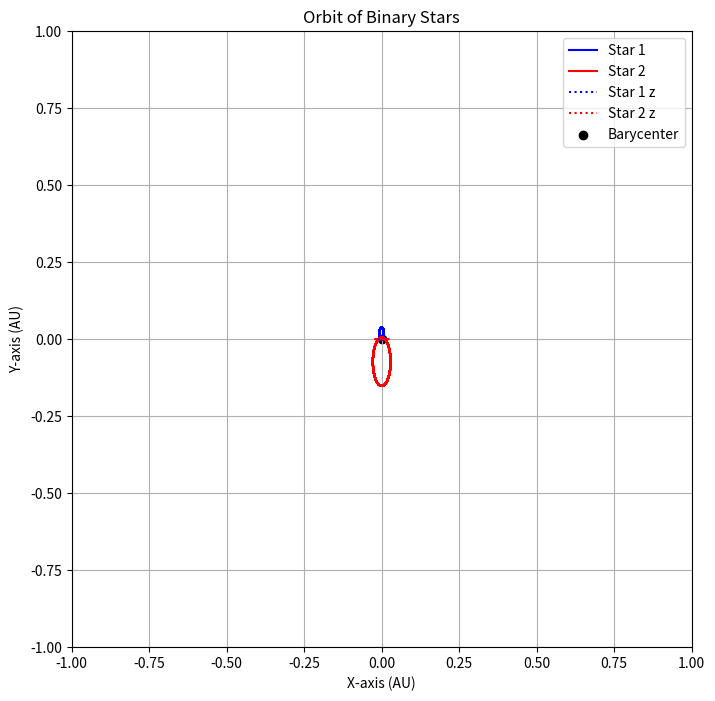

Source code (Python):
import numpy as np

def keplerian_motion(mass1, mass2, semi_major_axis, eccentricity, phase, inclination, omega):
    """
    Calculate initial positions and velocities of binary stars using Kepler's laws.

    Parameters:
    - mass1: Mass of star 1 (solar masses)
    - mass2: Mass of star 2 (solar masses)
    - semi_major_axis: Semi-major axis of the orbit (astronomical units)
    - eccentricity: Eccentricity of the orbit
    - phase: Orbital phase (in radians)
    - inclination: Orbital inclination (in radians)

    Returns:
    - initial_positions_star1: Initial position of star 1 relative to the barycenter (astronomical units)
    - initial_positions_star2: Initial position of star 2 relative to the barycenter (astronomical units)
    - initial_velocities_star1: Initial velocity of star 1 relative to the barycenter (km/s)
    - initial_velocities_star2: Initial velocity of star 2 relative to the barycenter (km/s)
    """

    # Gravitational constant in solar masses, astronomical units, and days
    G = 4 * np.pi**2 / 365.25**2
    
    mu = G*(mass1+mass2)
    specific_energy = -mu/2./semi_major_axis
    specific_angular_momentum = mu*semi_major_axis*np.sqrt(1.-eccentricity**2)

    # Calculate orbital parameters using Kepler's laws
    mean_motion = np.sqrt(G * (mass1 + mass2) / semi_major_axis**3)
    true_anomaly = phase
    
    semi_latus_rectum = semi_major_axis*(1.-eccentricity*eccentricity)
    
    initial_separation = semi_latus_rectum/(1.+eccentricity*np.cos(true_anomaly))
    
    initial_radial_velocity = np.sqrt(mu/semi_latus_rectum)*eccentricity*np.sin(true_anomaly)
    initial_tangential_velocity = np.sqrt(mu/semi_latus_rectum)*(1.+eccentricity*np.cos(true_anomaly))
    
    
    
    #eccentric_anomaly = np.arccos((1.-initial_separation/semi_major_axis)/eccentricity)
    #semi_minor_axis = semi_major_axis*np.sqrt(1.-eccentricity**2)
    
    
    angular_momentum = mean_motion * semi_major_axis**2 * np.sqrt(1 - eccentricity**2)
    
    # Mass ratio
    mass_ratio = mass2 / (mass1 + mass2)

    # Initial positions and velocities of each star relative to the barycenter
    initial_positions_star1 = initial_separation * np.array([np.cos(true_anomaly), np.sin(true_anomaly), 0])*mass2 / (mass1 + mass2)
    initial_positions_star2 = initial_separation * np.array([np.cos(true_anomaly + np.pi), np.sin(true_anomaly + np.pi), 0])*mass1 / (mass1 + mass2)

    initial_velocities_star1 = mass_ratio * angular_momentum / np.sqrt(1 - eccentricity**2) * np.array([-np.sin(true_anomaly), np.cos(true_anomaly), 0])
    initial_velocities_star2 = -(1 - mass_ratio) * angular_momentum / np.sqrt(1 - eccentricity**2) * np.array([-np.sin(true_anomaly + np.pi), np.cos(true_anomaly + np.pi), 0])

    
    # Calculate the velocity of the barycenter
    velocity_barycenter = (mass1 * initial_velocities_star1 + mass2 * initial_velocities_star2) / (mass1 + mass2)

    # Subtract the velocity of the barycenter from the individual velocities
    initial_velocities_star1 -= velocity_barycenter
    initial_velocities_star2 -= velocity_barycenter

    return (
        initial_positions_star1, initial_positions_star2,
        initial_velocities_star1, initial_velocities_star2
    )



# Example usage
mass1 = 2.0  # Mass of star 1 in solar masses
mass2 = 1.5  # Mass of star 2 in solar masses
semi_major_axis = 1.0  # Semi-major axis in astronomical units
eccentricity = 0.2  # Eccentricity of the orbit
phase = np.pi / 4  # Orbital phase in radians
inclination = np.pi / 6  # Orbital inclination in radians
omega = np.pi/9

position_star1, position_star2, velocities_star1, velocities_star2 = keplerian_motion(mass1, mass2, semi_major_axis, eccentricity, phase, inclination, omega)

# Print or use the calculated velocities
print("Velocities of Star 1:", velocities_star1, "km/s")
print("Velocities of Star 2:", velocities_star2, "km/s")

import numpy as np
from scipy.integrate import solve_ivp
import matplotlib.pyplot as plt

def orbital_equations(t, y, mass1, mass2, semi_major_axis, eccentricity, inclination):
    """
    Equations for the motion of a binary system in 3D space.

    Parameters:
    - t: Time
    - y: State vector [x1, y1, z1, vx1, vy1, vz1, x2, y2, z2, vx2, vy2, vz2]
    - mass1: Mass of star 1 (solar masses)
    - mass2: Mass of star 2 (solar masses)
    - semi_major_axis: Semi-major axis of the orbit (astronomical units)
    - eccentricity: Eccentricity of the orbit
    - inclination: Orbital inclination (in radians)

    Returns:
    - dydt: Derivative of the state vector
    """
    G = 4 * np.pi**2 / 365.25**2

    # Unpack the state vector
    x1, y1, z1, vx1, vy1, vz1, x2, y2, z2, vx2, vy2, vz2 = y

    # Relative position vector
    r = np.array([x2 - x1, y2 - y1, z2 - z1])

    # Distance between stars
    distance = np.linalg.norm(r)

    # Gravitational force
    force = G * mass1 * mass2 / distance**3 * r

    # Equations of motion
    dydt = [vx1, vy1, vz1, force[0] / mass1, force[1] / mass1, force[2] / mass1,
            vx2, vy2, vz2, -force[0] / mass2, -force[1] / mass2, -force[2] / mass2]

    return dydt

def integrate_orbit(mass1, mass2, semi_major_axis, eccentricity, inclination, t_span, num_points):
    # Initial conditions
    initial_state = [semi_major_axis * (1 + eccentricity), 0, 0, 0, np.sqrt(G * (mass1 + mass2) / semi_major_axis), 0,
                     -semi_major_axis * (1 + eccentricity), 0, 0, 0, -np.sqrt(G * (mass1 + mass2) / semi_major_axis), 0]

    # Time span for integration
    t_eval = np.linspace(t_span[0], t_span[1], num_points)

    # Perform the numerical integration
    result = solve_ivp(
        orbital_equations,
        t_span=t_span,
        y0=initial_state,
        args=(mass1, mass2, semi_major_axis, eccentricity, inclination),
        t_eval=t_eval,
        method='Radau',
        rtol=1e-10, atol=1e-20
    )

    return result


def integrate_and_plot_orbit(mass1, mass2, semi_major_axis, eccentricity, phase, inclination,omaga,  t_span, num_points):
    # Calculate orbital velocities
    positions_star1, positions_star2, velocities_star1, velocities_star2 = keplerian_motion(mass1, mass2, semi_major_axis, eccentricity, phase, inclination, omega)

    # Initial conditions
    initial_state = [
        positions_star1[0], positions_star1[1], positions_star1[2], velocities_star1[0], velocities_star1[1], velocities_star1[2],
        positions_star2[0], positions_star2[1], positions_star2[2], velocities_star2[0], velocities_star2[1], velocities_star2[2]
    ]

    # Time span for integration
    t_eval = np.linspace(t_span[0], t_span[1], num_points)

    # Perform the numerical integration
    result = solve_ivp(
        orbital_equations,
        t_span=t_span,
        y0=initial_state,
        args=(mass1, mass2, semi_major_axis, eccentricity, inclination),
        t_eval=t_eval,
        method='Radau',
        atol=1e-10, rtol=1e-12
    )

    # Extracting position vectors
    x1, y1, z1, _, _, _, x2, y2, z2, _, _, _ = result.y

    # Plotting the motion of the stars
    plt.figure(figsize=(8, 8))
    plt.plot(x1, y1, label='Star 1', color='blue')
    plt.plot(x2, y2, label='Star 2', color='red')
    plt.plot(x1, z1, label='Star 1 z', color='blue', linestyle='dotted')
    plt.plot(x2, z2, label='Star 2 z', color='red', linestyle='dotted')
    plt.scatter([0], [0], color='black', marker='o', label='Barycenter')
    plt.title('Orbit of Binary Stars')
    plt.xlabel('X-axis (AU)')
    plt.ylabel('Y-axis (AU)')
    plt.xlim([-semi_major_axis, semi_major_axis])
    plt.ylim([-semi_major_axis, semi_major_axis])
    plt.legend()
    plt.grid(True)
    plt.show()

# Example usage
mass1 = 2.0  # Mass of star 1 in solar masses
mass2 = 0.5  # Mass of star 2 in solar masses
semi_major_axis = 1.0  # Semi-major axis in astronomical units
eccentricity = 0.9  # Eccentricity of the orbit
phase = np.pi/2.  # Orbital phase in radians
inclination = 0.0 # Orbital inclination in radians
omega = np.pi/2.
t_span = (0, 200)  # Time span for integration (days)
num_points = 10000  # Number of points for integration

# Integrate and plot the orbit
integrate_and_plot_orbit(mass1, mass2, semi_major_axis, eccentricity, phase, inclination, omega, t_span, num_points)
